Run: headless pygame with SDL's dummy video driver; simulated clock (each Clock.tick advances the game by its frame time, no real sleeping); random seed 0; keys injected as events and as key.get_pressed() state; mouse plan: one left click at the window centre at the start of phase 2, then a move to the lower-right quarter at the start of phase 3.
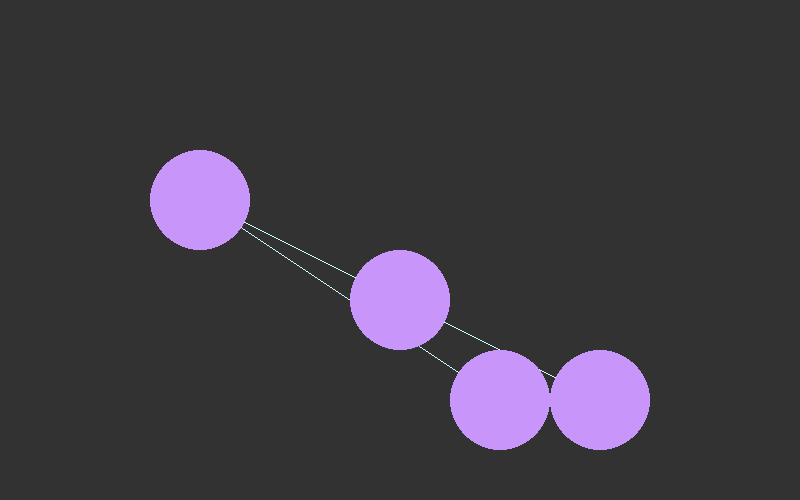
Frame 1 of 4 · flips 1–60 · no input
Frame 2 of 4 · flips 61–180 · clicked the window centre · tapped SPACE, RETURN · held RIGHT (→), D · screen unchanged from frame 1, image omitted
Frame 3 of 4 · flips 181–300 · moved the mouse to the lower-right quarter · held DOWN (↓), S · screen unchanged from frame 2, image omitted
Frame 4 of 4 · flips 301–420 · held LEFT (←), A, UP (↑), W · screen unchanged from frame 3, image omitted

The pygame program that drew these frames:

# -*- coding: utf-8 -*-
import pygame as pg

def circulo(s, xy):
    pg.draw.circle(s, (200, 150, 250), xy, 50, 0)

def linea(s, xy1, xy2):
    pg.draw.line(s, (200, 250, 250), xy1, xy2, 1)

pg.init()
pantalla = pg.display.set_mode([800, 500])
salida = False
tiempo = pg.time.Clock()
xy = {1: [200, 200], 2: [400, 300], 3: [600, 400], 4: [500, 400]}
x1 = 200
y1 = 200
x2 = 400
y2 = 300
isClick = False
xyf = len(xy.keys())
while not salida:
    pantalla.fill((50, 50, 50))
    for e in pg.event.get():
        if e.type == pg.QUIT:
            salida = True
        elif e.type == pg.MOUSEBUTTONDOWN:
            isClick = True
        elif e.type == pg.MOUSEBUTTONUP:
            isClick = False
        elif e.type == pg.MOUSEMOTION and isClick:
            x, y = pg.mouse.get_pos()
            for i in xy.keys():
                if (xy[i][0] - 50) < x < (xy[i][0] + 50) and (xy[i][1] - 50) < y < (xy[i][1] + 50):
                    xy[i][0], xy[i][1] = x, y
    for i in range(1, xyf):
        linea(pantalla, (xy[i][0], xy[i][1]), (xy[i + 1][0], xy[i + 1][1]))
    linea(pantalla, (xy[1][0], xy[1][1]), (xy[xyf][0], xy[xyf][1]))
    for i in xy.keys():
        circulo(pantalla, (xy[i][0], xy[i][1]))
    pg.display.update()
    tiempo.tick(100)
pg.quit()
